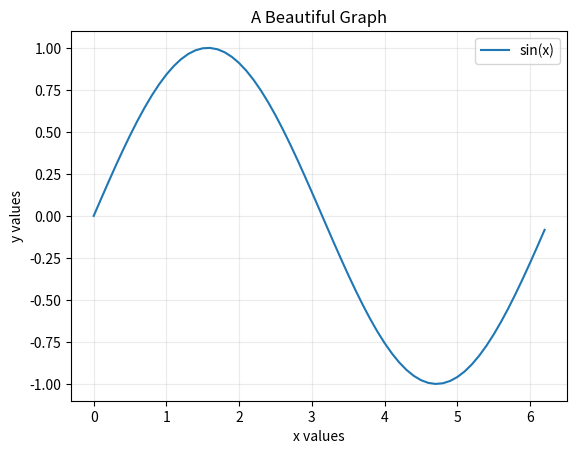

The matplotlib source for this figure:
import matplotlib.pyplot as plt
from numpy import arange, sin, pi

x = arange(0, 2*pi, 0.1)  # range of x values

sin_x = [sin(x) for x in x]
plt.plot(x, sin_x, label='sin(x)')

plt.title('A Beautiful Graph')
plt.xlabel('x values')
plt.ylabel('y values')
plt.legend()  # legend(): shows labels

plt.grid(alpha=.25)
plt.show()  # shows graph
